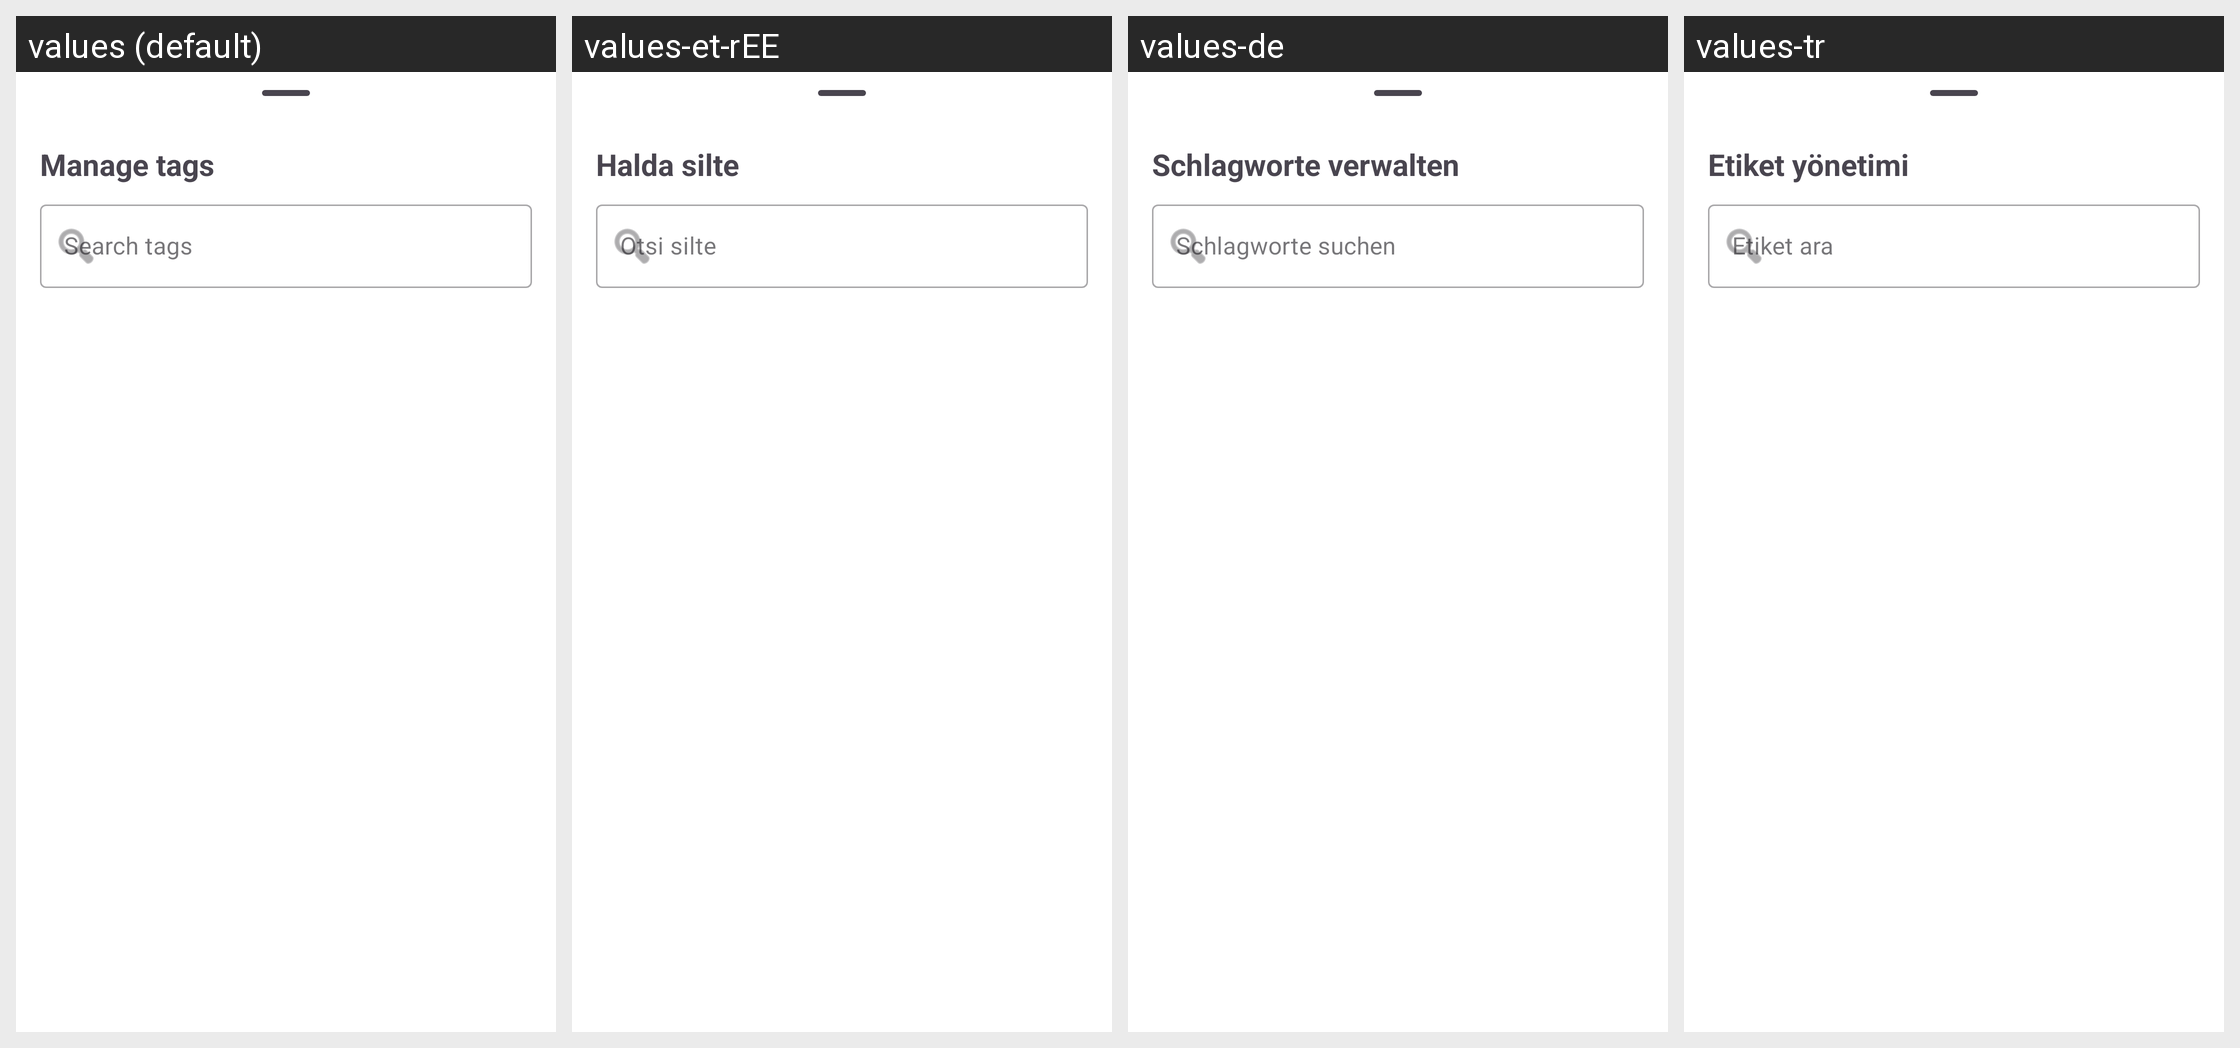

This grid shows one Android layout under several languages. Give, for every string resource on the screen, its name, the default text and each shown locale's text.
Android screen res/layout/tag_management_bottom_sheet.xml rendered under 4 locales, left to right: values (default), values-et-rEE, values-de, values-tr. Device: Nexus 5 (rendered at 1080×1920; each locale shown at half size, 540×960, under a caption strip naming it); theme Theme.ownCloud.Toolbar.
Other locales in the repository, not shown: values-ar, values-ast, values-bg-rBG, values-br, values-ca, values-cs-rCZ, values-da, values-de-rDE, values-el, values-eo, values-es, values-es-rAR, values-es-rCL, values-es-rCO, values-es-rCR, values-es-rDO, values-es-rEC, values-es-rGT, values-es-rHN, values-es-rMX, values-es-rNI, values-es-rPA, values-es-rPE, values-es-rPY, values-es-rSV, values-es-rUY, values-eu, values-fa, values-fi-rFI, values-fr, values-ga, values-gd, values-gl, values-hr, values-hu-rHU, values-in, values-is, values-it, values-iw, values-ja-rJP, values-ka, values-ka-rGE, values-kab, values-ko, values-lo, values-lt-rLT, values-lv, values-mk, values-nb-rNO, values-nl, values-pl, values-pt-rBR, values-pt-rPT, values-ro, values-ru, values-sc, values-sk-rSK, values-sl, values-sq, values-sr, values-sr-rSP, values-sv, values-sw, values-th-rTH, values-tk, values-ug, values-uk, values-vi, values-zh-rCN, values-zh-rHK, values-zh-rTW.
Strings drawn on this screen, with the default value and each locale's value (text and hints the layout hard-codes, and strings that could not be matched under every locale, appear in the picture but are not listed):

manage_tags
  values: Manage tags
  values-et-rEE: Halda silte
  values-de: Schlagworte verwalten
  values-tr: Etiket yönetimi

search_tags
  values: Search tags
  values-et-rEE: Otsi silte
  values-de: Schlagworte suchen
  values-tr: Etiket ara
